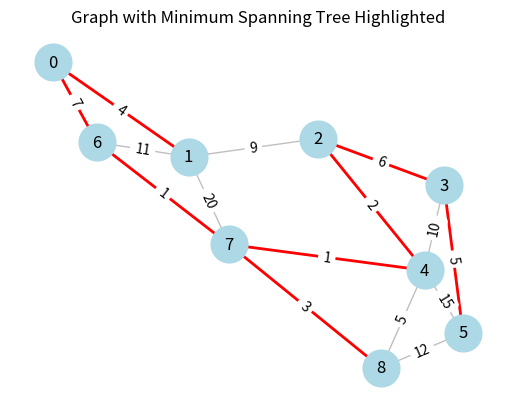

Here is the Python script that generated this plot:
"""
Implement Boruvka's algorithm for finding the minimum spanning tree of a graph.
"""

import matplotlib.pyplot as plt
import networkx as nx


class Graph:
    """A graph that contains nodes and edges."""

    def __init__(self, num_nodes: int) -> None:
        """
        Initialises the graph with a given number of vertices.

        Args:
            num_nodes: The number of nodes to generate in the graph.
        """
        self.vertices: list[int] = list(range(num_nodes))
        # [(node1, node2, weight)]
        self.edges: list[tuple[int, int, int]] = []

    def add_edge(self, node1: int, node2: int, weight: int) -> None:
        """
        Adds an edge to the graph.

        Args:
            node1: The first node of the edge.
            node2: The second node of the edge.
            weight: The weight of the edge.

        Raises:
            ValueError: If either node does not exist in the graph.
        """
        if node1 not in self.vertices or node2 not in self.vertices:
            raise ValueError("One or both vertices not found in graph.")
        self.edges.append((node1, node2, weight))

    def print_graph_info(self) -> None:
        """Print the graph's vertices and edges."""
        print(f"Vertices: {self.vertices}")
        print("Edges (node1, node2, weight):")
        for edge in sorted(self.edges):
            print(f"    {edge}")

    def draw_mst(self, mst_edges: list[tuple[int, int, int]]) -> None:
        """
        Draw the graph with the minimum spanning tree highlighted using
        networkx.

        Args:
            mst_edges: A list of edges in the minimum spanning tree.
        """
        G = nx.Graph()
        # Add nodes to the graph.
        G.add_nodes_from(self.vertices)
        # Add all edges to the graph with weights.
        for edge in self.edges:
            node1, node2, weight = edge
            G.add_edge(node1, node2, weight=weight)
        pos = nx.spring_layout(G)
        # Draw the graph edges and highlight the edges in the MST in red.
        nx.draw_networkx_edges(
            G, pos, edgelist=self.edges, edge_color="gray", alpha=0.5
        )
        nx.draw_networkx_edges(G, pos, edgelist=mst_edges, edge_color="red", width=2)
        # Draw the graph nodes and labels.
        nx.draw_networkx_nodes(G, pos, node_size=700, node_color="lightblue")
        nx.draw_networkx_labels(G, pos)
        nx.draw_networkx_edge_labels(
            G, pos, edge_labels={(u, v): d["weight"] for u, v, d in G.edges(data=True)}
        )

        plt.title("Graph with Minimum Spanning Tree Highlighted")
        plt.axis("off")
        plt.show()


class UnionFind:
    """
    Union-find (disjoint set union) data structure for tracking connected
    components with path compression and union by size.
    """

    def __init__(self, size: int) -> None:
        """
        Initialises the Union-Find structure.

        Args:
            size: The number of elements in the structure.
        """
        # Each node is its own parent initially.
        self.parent: list[int] = list(range(size))
        # Each tree has size 1 (itself) initially.
        self.rank: list[int] = [1] * size

    def find(self, node: int) -> int:
        """
        Finds the root parent of the node using path compression.

        Args:
            node: The node to find the root parent of.

        Returns:
            The root parent of the node.
        """
        cur_parent = self.parent[node]
        while cur_parent != self.parent[cur_parent]:
            # Compress the links as we go up the chain of parents to make
            # it faster to traverse in the future - amortised O(a(n)) time,
            # where a(n) is the inverse Ackermann function.
            self.parent[cur_parent] = self.parent[self.parent[cur_parent]]
            cur_parent = self.parent[cur_parent]
        return cur_parent

    def union(self, node1: int, node2: int) -> bool:
        """
        Combines the two nodes into the larger segment.

        Args:
            node1: The first node to combine.
            node2: The second node to combine.

        Returns:
            True if the nodes were combined, False if they were already in the
            same segment.
        """
        root1 = self.find(node1)
        root2 = self.find(node2)
        # If they have the same root parent, they're already connected.
        if root1 == root2:
            return False

        # Combine the two nodes into the larger segment based on the rank.
        if self.rank[root1] > self.rank[root2]:
            self.parent[root2] = root1
            self.rank[root1] += self.rank[root2]
        else:
            self.parent[root1] = root2
            self.rank[root2] += self.rank[root1]
        return True

    def is_connected(self, node1: int, node2: int) -> bool:
        """
        Checks if two nodes are in the same component.

        Args:
            node1: The first node.
            node2: The second node.

        Returns:
            True if the nodes are connected, False otherwise.
        """
        return self.find(node1) == self.find(node2)


def find_mst_with_boruvkas_algorithm(
    graph: Graph,
    union_find: UnionFind | None = None,
) -> tuple[int, list[tuple[int, int, int]]]:
    """
    Finds the minimum spanning tree (MST) of a graph using Boruvka's algorithm.

    Args:
        graph: The graph to find the MST of.
        union_find: Optional UnionFind instance for tracking components. If not
                    provided, a new one will be created.

    Returns:
        A tuple containing the total weight of the MST and a list of the
        edges in the MST.
    """
    num_vertices = len(graph.vertices)
    if union_find is None:
        union_find = UnionFind(num_vertices)

    print("\nFinding MST with Boruvka's algorithm:")
    graph.print_graph_info()

    mst_weight = 0
    mst_edges: list[tuple[int, int, int]] = []
    num_components = num_vertices
    num_iterations = 0

    # Keep connecting components until only one component remains.
    while num_components > 1:
        num_iterations += 1
        print(
            f"\nIteration {num_iterations}:\nCurrent MST edges: {mst_edges}\n"
            f"Current MST Weight: {mst_weight}"
        )

        # Find the minimum connecting edge for each component.
        min_edge_per_component: list[tuple[int, int, int] | None] = [
            None
        ] * num_vertices
        for edge in graph.edges:
            node1, node2, weight = edge
            comp1, comp2 = union_find.find(node1), union_find.find(node2)

            if comp1 != comp2:
                current_min1 = min_edge_per_component[comp1]
                if current_min1 is None or weight < current_min1[2]:
                    min_edge_per_component[comp1] = edge
                current_min2 = min_edge_per_component[comp2]
                if current_min2 is None or weight < current_min2[2]:
                    min_edge_per_component[comp2] = edge

        # Connect components using the minimum connecting edges.
        for edge in min_edge_per_component:
            if edge is not None:
                node1, node2, weight = edge
                if union_find.find(node1) != union_find.find(node2):
                    mst_edges.append(edge)
                    mst_weight += weight
                    union_find.union(node1, node2)
                    num_components -= 1
                    print(f"Added edge {node1} - {node2} with weight {weight} to MST.")

    # Summarise the MST found.
    print("\nMST found with Boruvka's algorithm.")
    print("MST edges (node1, node2, weight):")
    for edge in sorted(mst_edges):
        print(f"    {edge}")
    print(f"MST weight: {mst_weight}")

    return mst_weight, mst_edges


def run_boruvka_example():
    """Runs Boruvka's algorithm on an example graph."""
    graph = Graph(9)
    graph.add_edge(0, 1, 4)
    graph.add_edge(0, 6, 7)
    graph.add_edge(1, 6, 11)
    graph.add_edge(1, 7, 20)
    graph.add_edge(1, 2, 9)
    graph.add_edge(2, 3, 6)
    graph.add_edge(2, 4, 2)
    graph.add_edge(3, 4, 10)
    graph.add_edge(3, 5, 5)
    graph.add_edge(4, 5, 15)
    graph.add_edge(4, 7, 1)
    graph.add_edge(4, 8, 5)
    graph.add_edge(5, 8, 12)
    graph.add_edge(6, 7, 1)
    graph.add_edge(7, 8, 3)

    _, mst_edges = find_mst_with_boruvkas_algorithm(graph)
    # Draw the graph with the minimum spanning tree highlighted.
    graph.draw_mst(mst_edges)


if __name__ == "__main__":
    run_boruvka_example()
